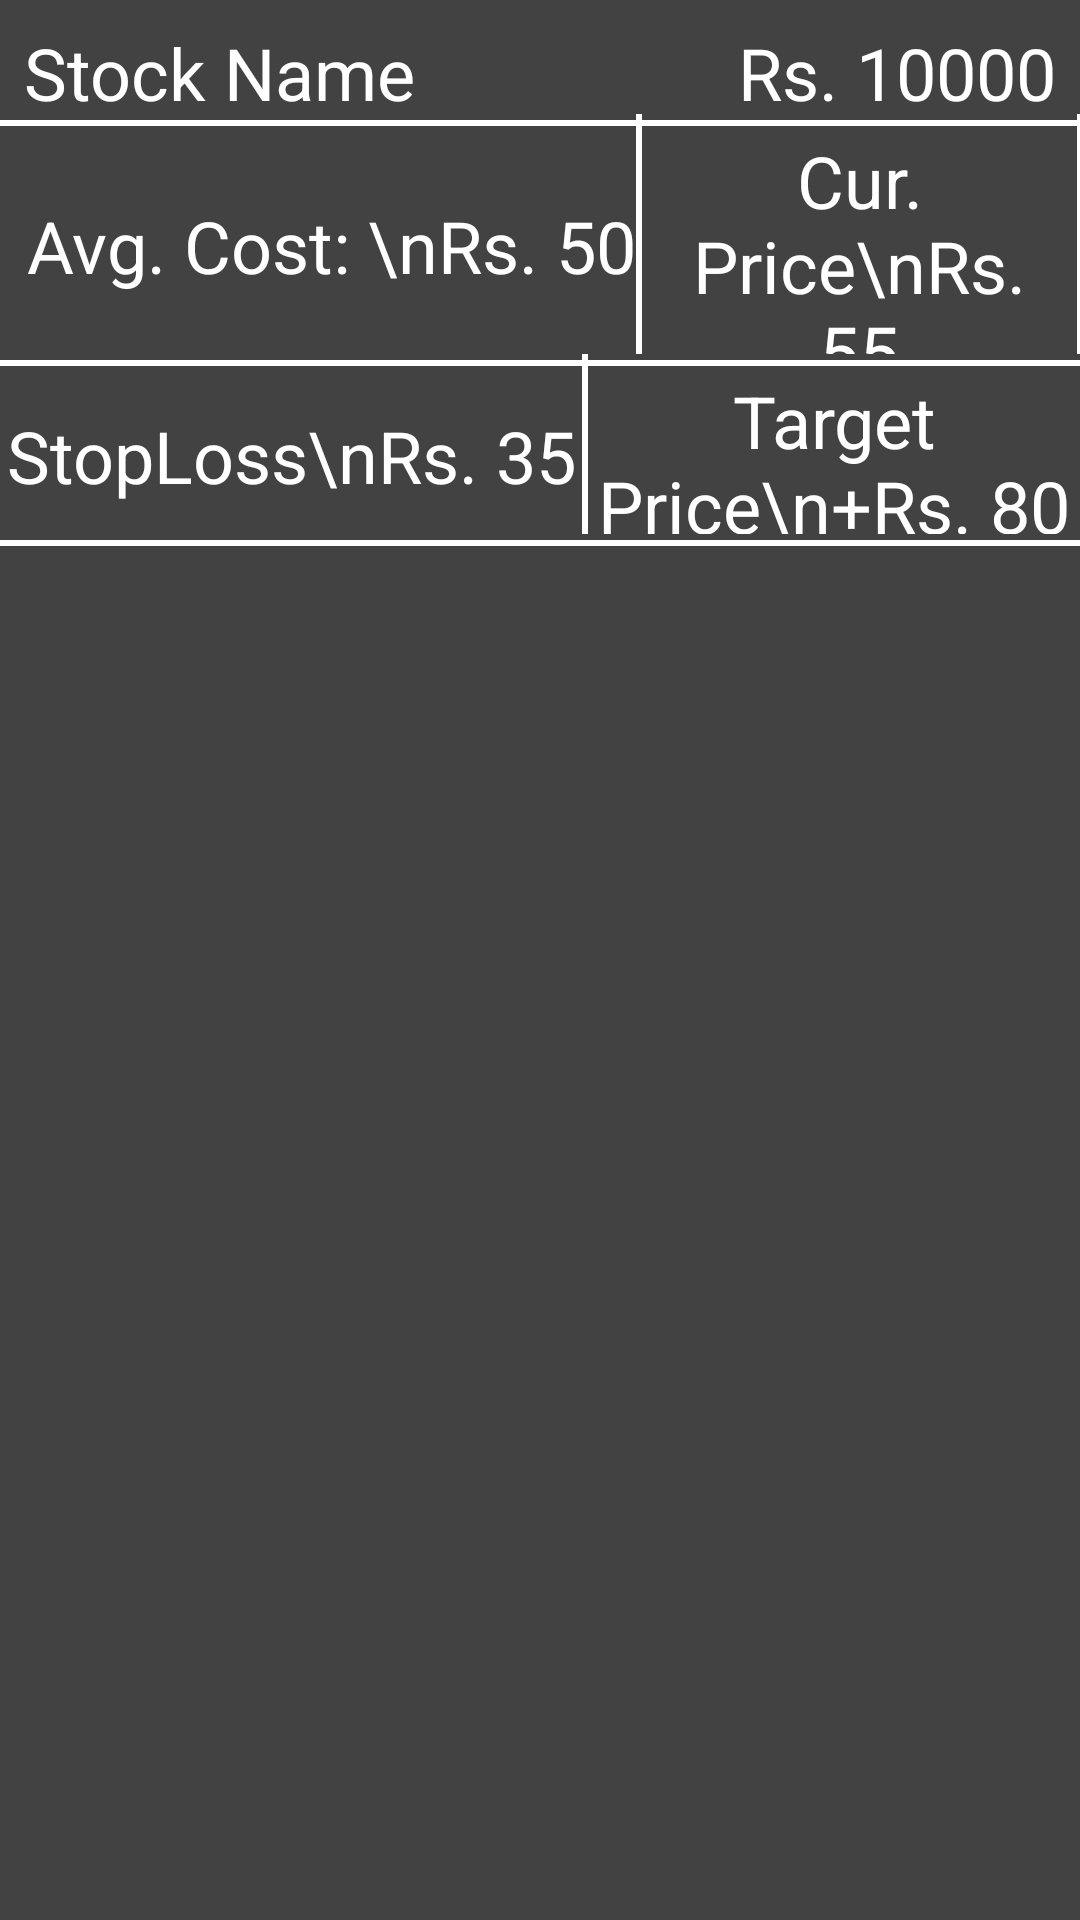

Layout XML and referenced resources for this Android screen:
<!-- AndroidManifest.xml: application theme Theme.ShareMarketTrainer.NoActionBar -->
<!-- res/layout/portfolio_item_layout.xml -->
<?xml version="1.0" encoding="utf-8"?>
<RelativeLayout xmlns:android="http://schemas.android.com/apk/res/android"
    android:layout_width="match_parent"
    android:layout_height="wrap_content"
    android:background="@color/cardview_dark_background">

    <TextView
        android:layout_width="wrap_content"
        android:layout_height="30dp"
        android:text="Stock Name"
        android:textColor="@color/white"
        android:textSize="24dp"
        android:layout_marginTop="8dp"
        android:layout_marginLeft="8dp"
        android:id="@+id/stock_name_portfolio"
        />

    <TextView
        android:layout_width="wrap_content"
        android:layout_height="30dp"
        android:id="@+id/total_cost"
        android:text="Rs. 10000"
        android:textColor="@color/white"
        android:layout_alignParentRight="true"
        android:textSize="24dp"
        android:layout_marginTop="8dp"
        android:layout_marginRight="8dp"
        />

    <ImageView
        android:layout_width="match_parent"
        android:layout_height="2dp"
        android:layout_marginTop="2dp"
        android:background="@color/white"
        android:layout_below="@id/stock_name_portfolio" />
<LinearLayout
    android:layout_width="match_parent"
    android:layout_height="80dp"
    android:layout_below="@id/stock_name_portfolio"
    android:id="@+id/portfolio_item_detail_layout"
    android:gravity="center">
    <TextView
        android:layout_width="wrap_content"
        android:layout_height="match_parent"
        android:layout_below="@id/stock_name_portfolio"
        android:text="Avg. Cost: \nRs. 50"
        android:textColor="@color/white"
        android:textSize="24dp"
        android:gravity="center"
        android:layout_marginTop="4dp"
        android:id="@+id/cost_portfolio"
        android:layout_marginLeft="10dp"/>

    <ImageView
        android:layout_width="2dp"
        android:layout_height="match_parent"
        android:background="@color/white"
        android:layout_below="@id/stock_name_portfolio"
        android:layout_toRightOf="@id/cost_portfolio"
        android:id="@+id/partition_1"
        />

    <TextView
        android:layout_width="wrap_content"
        android:layout_height="match_parent"
        android:gravity="center"
        android:id="@+id/current_price_portfolio"
        android:layout_below="@id/stock_name_portfolio"
        android:layout_toRightOf="@id/partition_1"
        android:layout_marginTop="4dp"
        android:layout_marginLeft="2dp"
        android:layout_marginRight="2dp"
        android:text="Cur. Price\nRs. 55"
        android:textSize="24dp"
        android:textColor="@color/white"
        />

    <ImageView
        android:layout_width="2dp"
        android:layout_height="match_parent"
        android:background="@color/white"
        android:id="@+id/partition_2"
        android:layout_below="@id/stock_name_portfolio"
        android:layout_toRightOf="@id/cost_portfolio"
        />

    <TextView
        android:layout_width="wrap_content"
        android:layout_height="match_parent"
        android:gravity="center"
        android:id="@+id/percent_change_portfolio"
        android:layout_below="@id/stock_name_portfolio"
        android:layout_toRightOf="@id/partition_2"
        android:layout_marginTop="4dp"
        android:text="% Change\n+5.0%"
        android:textSize="24dp"
        android:textColor="@color/white"
        />
</LinearLayout>

    <ImageView
        android:layout_width="match_parent"
        android:layout_height="2dp"
        android:layout_marginTop="2dp"
        android:background="@color/white"
        android:layout_below="@id/portfolio_item_detail_layout"/>

    <LinearLayout
        android:layout_width="match_parent"
        android:layout_height="60dp"
        android:layout_below="@id/portfolio_item_detail_layout"
        android:id="@+id/gtt_details"
        android:gravity="center"
        android:orientation="horizontal">

        <TextView
            android:layout_width="wrap_content"
            android:layout_height="match_parent"
            android:gravity="center"
            android:id="@+id/stoploss_price"
            android:layout_below="@id/stock_name_portfolio"
            android:layout_toRightOf="@id/partition_1"
            android:layout_marginTop="4dp"
            android:layout_marginLeft="2dp"
            android:layout_marginRight="2dp"
            android:text="StopLoss\nRs. 35"
            android:textSize="24dp"
            android:textColor="@color/white"
            />

        <ImageView
            android:layout_width="2dp"
            android:layout_height="match_parent"
            android:background="@color/white"
            android:id="@+id/partition_9"
            android:layout_below="@id/stock_name_portfolio"
            android:layout_toRightOf="@id/cost_portfolio"
            />

        <TextView
            android:layout_width="wrap_content"
            android:layout_height="match_parent"
            android:gravity="center"
            android:id="@+id/target_price"
            android:layout_below="@id/stock_name_portfolio"
            android:layout_toRightOf="@id/partition_2"
            android:layout_marginTop="4dp"
            android:text="Target Price\n+Rs. 80"
            android:textSize="24dp"
            android:textColor="@color/white"
            />

    </LinearLayout>
    <ImageView
        android:layout_width="match_parent"
        android:layout_height="2dp"
        android:layout_marginTop="2dp"
        android:background="@color/white"
        android:layout_below="@id/gtt_details"/>
</RelativeLayout>
<!-- resources referenced by this layout -->
<resources>
  <style name="Theme.ShareMarketTrainer.NoActionBar">
          <item name="windowActionBar">false</item>
          <item name="windowNoTitle">true</item>
      </style>
  <!-- not gathered from this repository: default colours our renderer supplied (Android Studio template values) -->
  <color name="white">#FFFFFFFF</color>
</resources>
